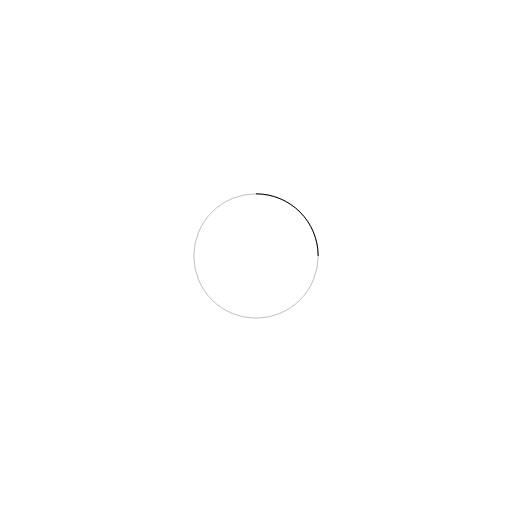
t = 0.00 s
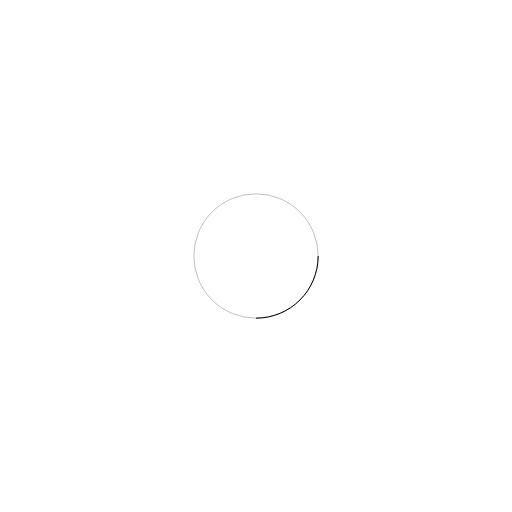
t = 0.25 s
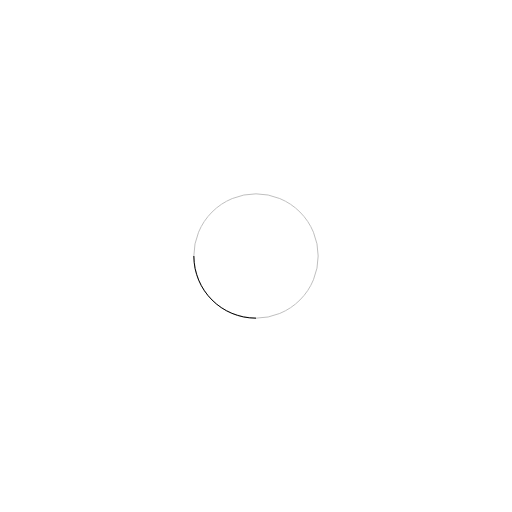
t = 0.50 s
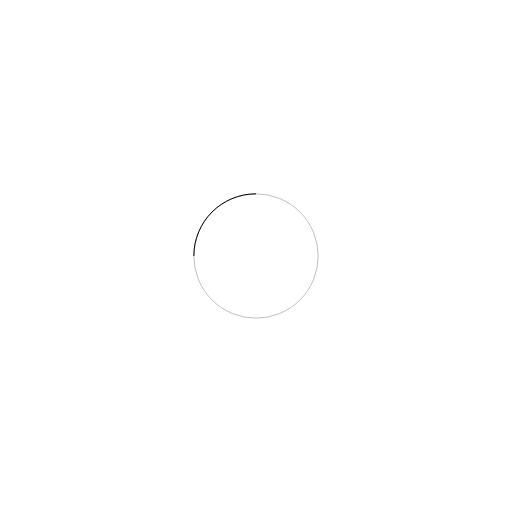
t = 0.75 s

The animated SVG that drew these frames (rendered in a browser with its animation timeline set to each time). Animation: 1 SMIL element (animateTransform=1); one cycle of 1.00 s, repeats indefinitely.

<svg xmlns="http://www.w3.org/2000/svg" viewBox="0 0 70 70" stroke="currentColor">
  <circle vector-effect="non-scaling-stroke" opacity=".25" fill="none" cx="35" cy="35" r="8.5" />
  <path vector-effect="non-scaling-stroke" fill="none" d="M43.5 35c0-4.7-3.8-8.5-8.5-8.5">
    <animateTransform attributeName="transform" type="rotate" from="0 35 35" to="360 35 35" dur="1s"
                      repeatCount="indefinite"/>
  </path>
</svg>
